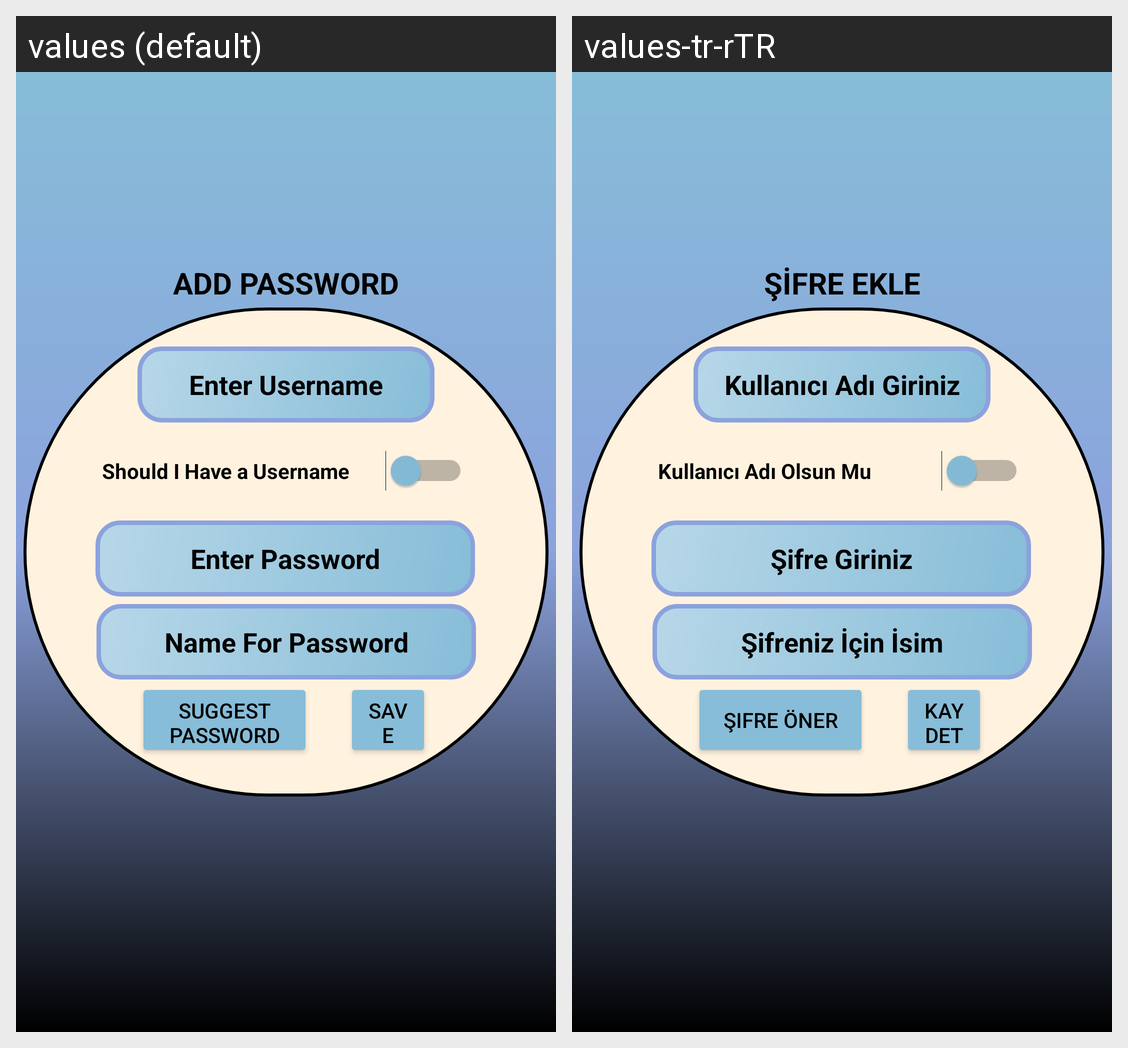

The same Android screen rendered under two of its app's locales, left to right. List the strings drawn on it with the default value and each locale's translation.
Android screen res/layout/activity_sifre_ekle.xml rendered under 2 locales, left to right: values (default), values-tr-rTR. Device: Nexus 5 (rendered at 1080×1920; each locale shown at half size, 540×960, under a caption strip naming it); theme Theme.Mind.
Strings drawn on this screen, with the default value and each locale's value (text and hints the layout hard-codes, and strings that could not be matched under every locale, appear in the picture but are not listed):

sifre_ekle_etKAdi_en
  values: Enter Username
  values-tr-rTR: Kullanıcı Adı Giriniz

sifre_ekle_etKAdi_olacakMi_en
  values: Should I Have a Username
  values-tr-rTR: Kullanıcı Adı Olsun Mu

sifre_ekle_etSifre_en
  values: Enter Password
  values-tr-rTR: Şifre Giriniz

sifre_ekle_buton_sifre_oner_en
  values: Suggest Password
  values-tr-rTR: Şifre Öner

sifre_ekle_buton_sifre_olustur_en
  values: Save
  values-tr-rTR: Kaydet

sifre_ekle_etSifreAdi_en
  values: Name For Password
  values-tr-rTR: Şifreniz İçin İsim

sifre_ekle_baslik_en
  values: ADD PASSWORD
  values-tr-rTR: ŞİFRE EKLE
